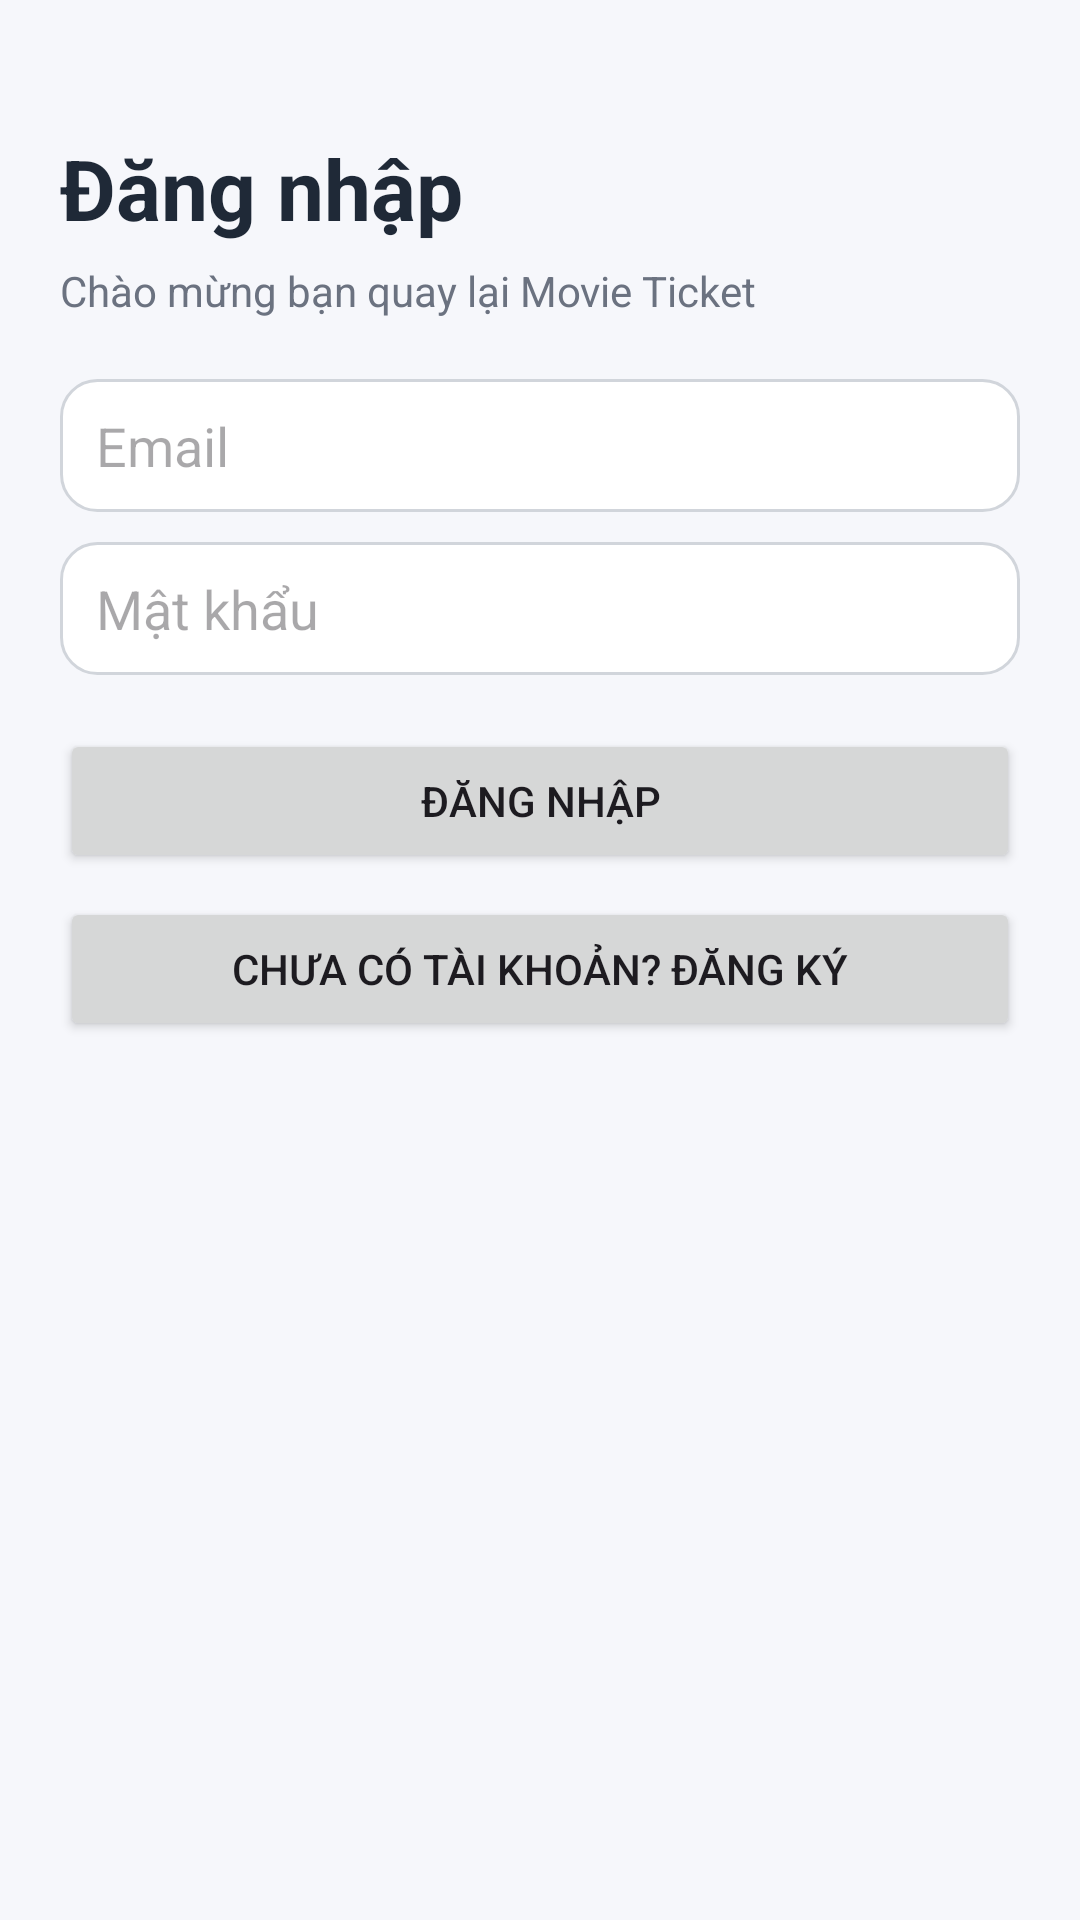

This screen was rendered from an Android layout file. Write that file and the resources it references.
<!-- AndroidManifest.xml: application theme Theme.Bai5Firebase -->
<!-- res/layout/activity_login.xml -->
<?xml version="1.0" encoding="utf-8"?>
<ScrollView xmlns:android="http://schemas.android.com/apk/res/android"
    android:layout_width="match_parent"
    android:layout_height="match_parent"
    android:background="@color/screenBg">

    <LinearLayout
        android:layout_width="match_parent"
        android:layout_height="wrap_content"
        android:orientation="vertical"
        android:padding="20dp">

        <TextView
            android:layout_width="match_parent"
            android:layout_height="wrap_content"
            android:text="Đăng nhập"
            android:textColor="@color/textPrimary"
            android:textSize="28sp"
            android:textStyle="bold"
            android:layout_marginTop="24dp" />

        <TextView
            android:layout_width="match_parent"
            android:layout_height="wrap_content"
            android:layout_marginTop="6dp"
            android:text="Chào mừng bạn quay lại Movie Ticket"
            android:textColor="@color/textSecondary" />

        <EditText
            android:id="@+id/etEmail"
            android:layout_width="match_parent"
            android:layout_height="wrap_content"
            android:layout_marginTop="20dp"
            android:background="@drawable/bg_input"
            android:hint="Email"
            android:inputType="textEmailAddress"
            android:textColor="@color/textPrimary" />

        <EditText
            android:id="@+id/etPassword"
            android:layout_width="match_parent"
            android:layout_height="wrap_content"
            android:layout_marginTop="10dp"
            android:background="@drawable/bg_input"
            android:hint="Mật khẩu"
            android:inputType="textPassword"
            android:textColor="@color/textPrimary" />

        <Button
            android:id="@+id/btnLogin"
            android:layout_width="match_parent"
            android:layout_height="wrap_content"
            android:layout_marginTop="18dp"
            android:text="Đăng nhập" />

        <Button
            android:id="@+id/btnGoRegister"
            android:layout_width="match_parent"
            android:layout_height="wrap_content"
            android:layout_marginTop="8dp"
            android:text="Chưa có tài khoản? Đăng ký" />
    </LinearLayout>
</ScrollView>
<!-- resources referenced by this layout -->
<resources>
  <color name="screenBg">#F6F7FB</color>
  <color name="textPrimary">#1F2937</color>
  <color name="textSecondary">#6B7280</color>
  <!-- drawable bg_input (drawable) -->
  <?xml version="1.0" encoding="utf-8"?>
  <shape xmlns:android="http://schemas.android.com/apk/res/android" android:shape="rectangle">
      <solid android:color="@color/white" />
      <corners android:radius="12dp" />
      <stroke
          android:width="1dp"
          android:color="#D1D5DB" />
      <padding
          android:left="12dp"
          android:top="10dp"
          android:right="12dp"
          android:bottom="10dp" />
  </shape>
  <style name="Theme.Bai5Firebase" parent="Base.Theme.Bai5Firebase" />
  <color name="white">#FFFFFFFF</color>
  <style name="Base.Theme.Bai5Firebase" parent="Theme.Material3.DayNight.NoActionBar">
          <item name="colorPrimary">@color/primary</item>
          <item name="colorPrimaryContainer">@color/primaryVariant</item>
          <item name="colorSecondary">@color/secondary</item>
          <item name="android:statusBarColor">@color/primaryVariant</item>
      </style>
  <color name="primary">#5E35B1</color>
  <color name="primaryVariant">#4527A0</color>
  <color name="secondary">#26A69A</color>
</resources>
